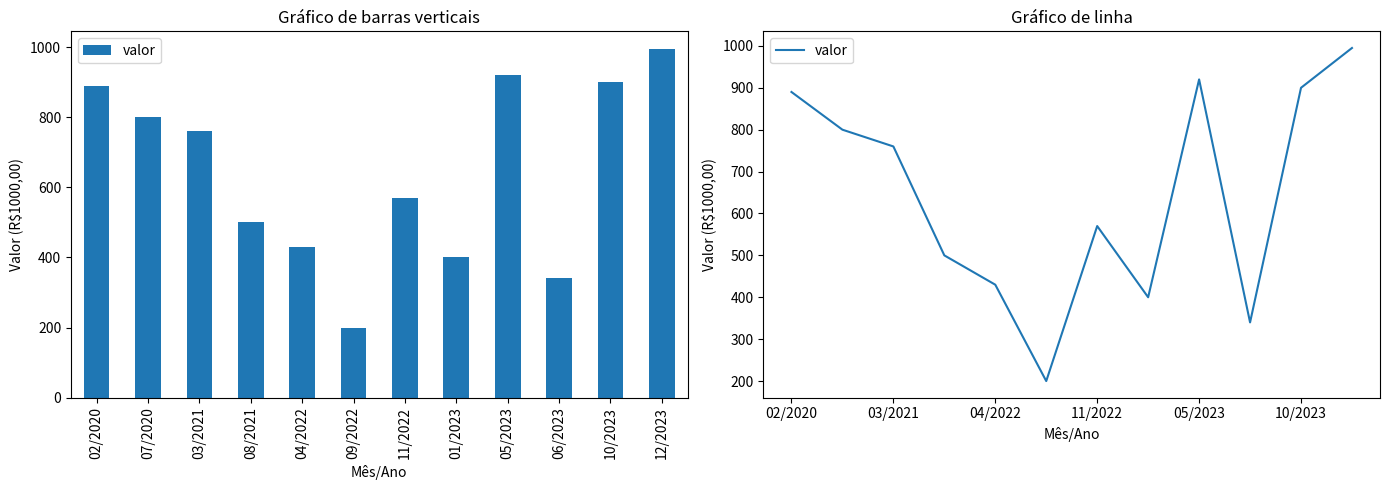

Write the Python code that produced this figure.
import pandas as pd
import matplotlib.pyplot as plt

# Melhorar a visualização dos valores
def formatar_milhares(valor, pos):
    return f'{int(valor/1000)}'

dict_faturamento = {
    'data_ref': [
        '2023-01-01', 
        '2020-02-01', 
        '2021-03-01', 
        '2022-04-01', 
        '2023-05-01',
        '2023-06-01', 
        '2020-07-01', 
        '2021-08-01', 
        '2022-09-01', 
        '2023-10-01',
        '2022-11-01', 
        '2023-12-01',
        ],
    'valor': [
        400000, 
        890000, 
        760000, 
        430000, 
        920000,
        340000, 
        800000, 
        500000, 
        200000, 
        900000,
        570000, 
        995000,
        ]
}

df_faturamento = pd.DataFrame.from_dict(dict_faturamento) 
df_faturamento['data_ref'] = pd.to_datetime(df_faturamento['data_ref'])
df_faturamento = df_faturamento.sort_values('data_ref')
df_faturamento

media_vendas = df_faturamento['valor'].mean()
print(f"\nA média das vendas foram R${media_vendas:.2f}")

df_faturamento['mes_ano'] = df_faturamento['data_ref'].dt.strftime('%m/%Y') # No primeiro gráfico estavam aparecendo as horas
fig, (ax1, ax2) = plt.subplots(1, 2, figsize=(14, 5)) # Plota os dois gráficos lado a lado e aumenta a visualização para mostrar todas as datas
df_faturamento.plot.bar(x="mes_ano",y='valor', ax=ax1)
ax1.set_xlabel('Mês/Ano')
ax1.set_ylabel('Valor (R$1000,00)')
ax1.set_title('Gráfico de barras verticais')
ax1.yaxis.set_major_formatter((formatar_milhares))

df_faturamento.plot.line(x='mes_ano',y="valor", ax=ax2)
ax2.set_xlabel('Mês/Ano')
ax2.set_ylabel('Valor (R$1000,00)')
ax2.set_title('Gráfico de linha')
ax2.yaxis.set_major_formatter((formatar_milhares))

plt.tight_layout() #Melhora a visualização
#ax.bar_label(ax.containers[0])
plt.show()